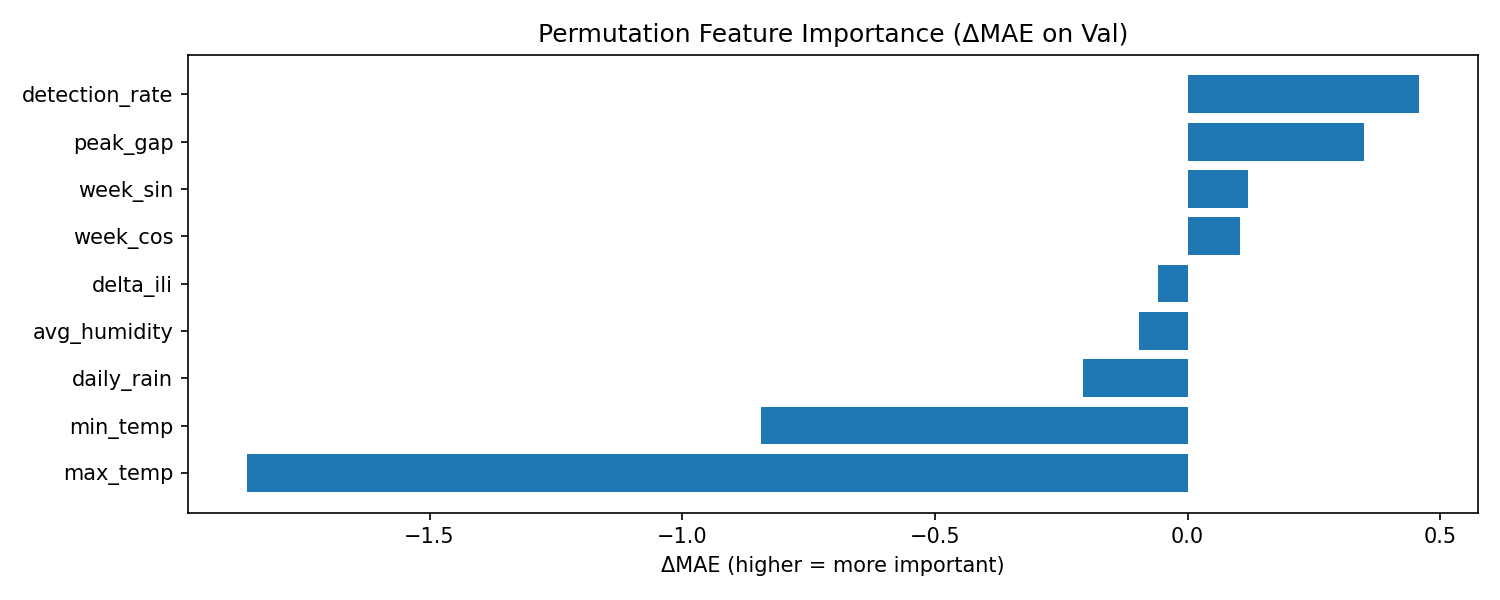

The file beside this chart, header and first rows:
feature, delta_mae_val_perm, delta_mae_val_mean, delta_mae_test_perm, delta_mae_test_mean
detection_rate, 0.4576, 0.4812, 1.637, 1.402
peak_gap, 0.35, 0.3923, -0.1044, -0.08564
week_sin, 0.1186, 0.4443, 0.5195, 0.7531
week_cos, 0.1041, 0.1442, -0.0003578, -0.09569
delta_ili, -0.05852, 0.121, 0.0586, 0.06668
avg_humidity, -0.09678, 0.0162, 0.05097, -0.0461
daily_rain, -0.2075, -0.1241, -0.007813, -0.07368
min_temp, -0.8434, -0.8784, 0.2534, 0.1162
max_temp, -1.862, -2.057, 0.6447, 0.7857
